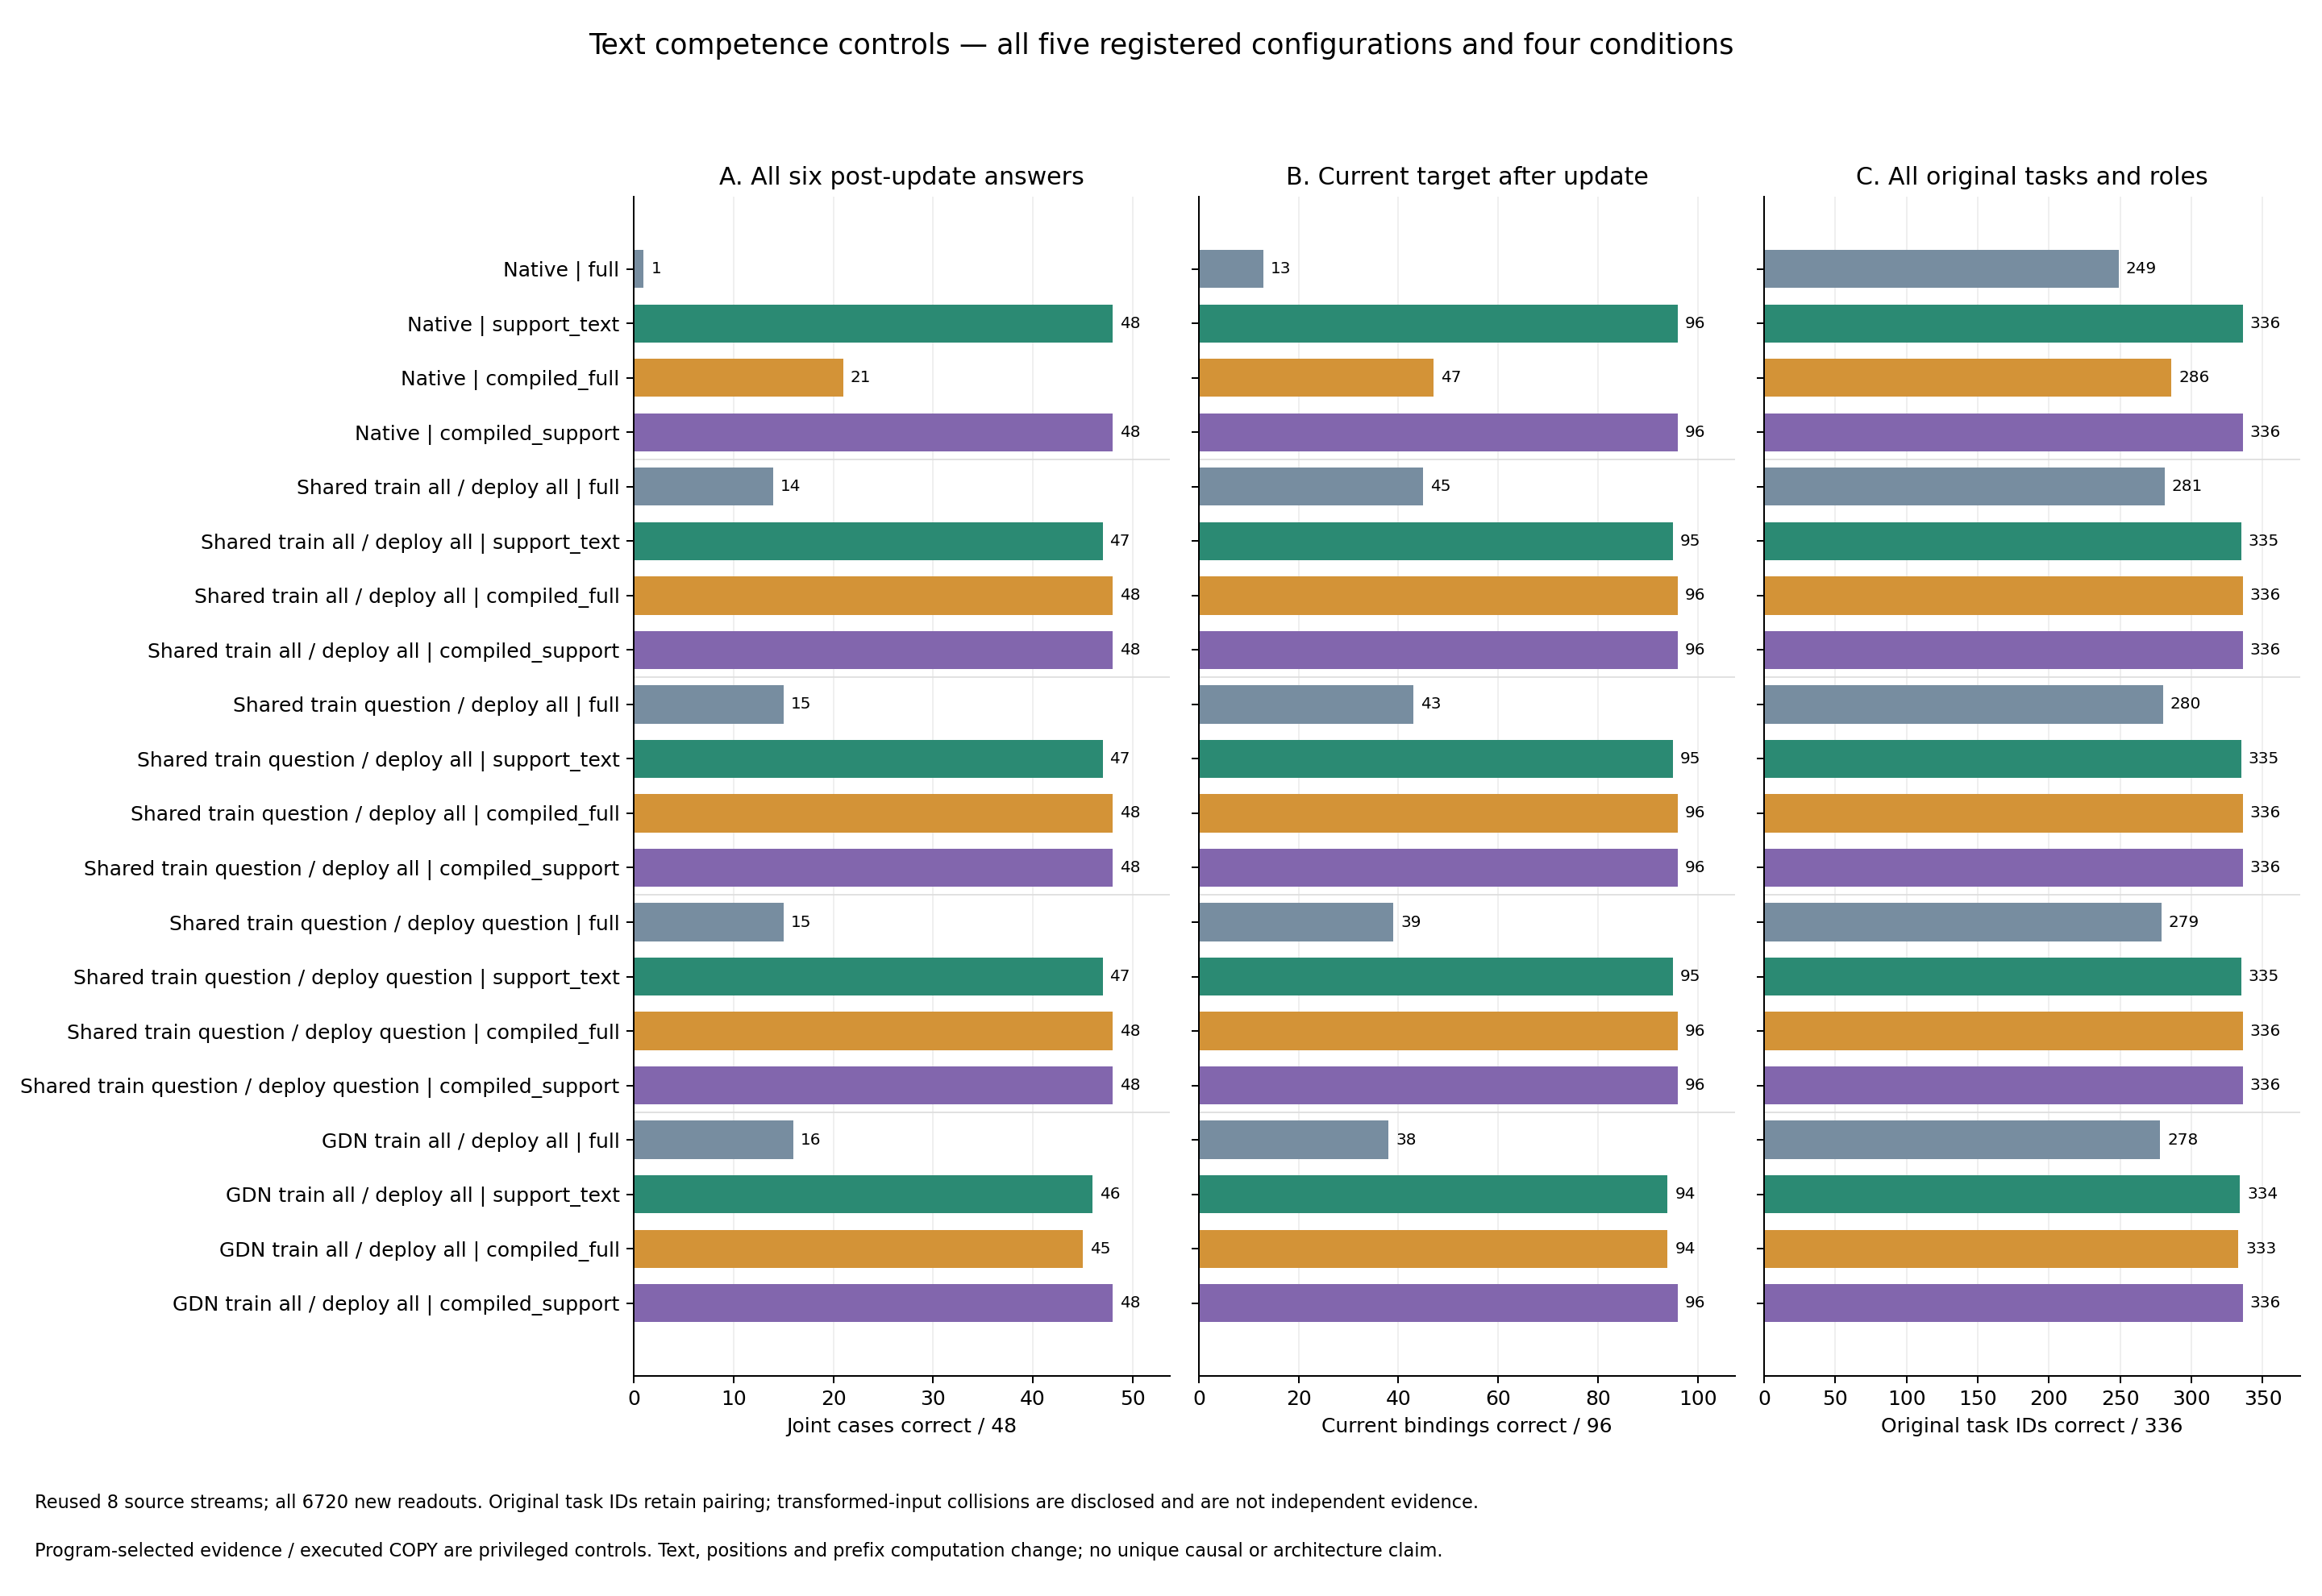

Source data for this figure (header and first rows):
model, regime, token_policy, physical_id, actual_prompt_sha256, roles, related_binding_count, answer, generated, greedy_exact, answer_nll, query_tokens
native, full, none, ae5e844908f434ab55af229e505b694e7ca3027d…, ae5e844908f434ab55af229e505b694e7ca3027d…, target_current, 3, 225, 225?, True, 0.008201, 26
native, full, none, 89fc6b12b113c65171b35ef31cb898b24c9a26ed…, 89fc6b12b113c65171b35ef31cb898b24c9a26ed…, protected_current, 3, 617, 617?, True, 0.1633, 26
native, full, none, 564360d358c21565c0c1c2fb28ae57dac61a7e01…, 564360d358c21565c0c1c2fb28ae57dac61a7e01…, target_initial, 3, 225, 225?, True, 0.002243, 26
native, full, none, d49c3d1362bdef3f4451016d1d958996d88cf150…, d49c3d1362bdef3f4451016d1d958996d88cf150…, target_current, 1, 596, 225?, False, 1.029, 26
native, full, none, 463f1d50f3e86e23563bb13addf11393089033ea…, 463f1d50f3e86e23563bb13addf11393089033ea…, protected_current, 1, 617, 617?, True, 0.3219, 26
native, full, none, 920a4181c481b514322626a3ad38ebaa59c840fc…, 920a4181c481b514322626a3ad38ebaa59c840fc…, target_initial, 1, 225, 225?, True, 0.05201, 26
native, full, none, 6b1372b4113b84f836ed34c50864bdddaac5fa12…, 6b1372b4113b84f836ed34c50864bdddaac5fa12…, target_current, 1, 447, 225?, False, 0.5107, 26
native, full, none, ed418abb22964bfb3f06913ba1554a7d7ad7b2c4…, ed418abb22964bfb3f06913ba1554a7d7ad7b2c4…, protected_current, 1, 617, 617?, True, 0.2675, 26
native, full, none, 0d3f35a2067eedfd40af121e1cc24709fd1dab35…, 0d3f35a2067eedfd40af121e1cc24709fd1dab35…, target_initial, 1, 225, 225?, True, 0.08153, 26
native, full, none, 1b26ef2c40ba7620343e692817bf18c290162f15…, 1b26ef2c40ba7620343e692817bf18c290162f15…, target_current, 3, 225, 225?, True, 0.01689, 27
native, full, none, 0378bb93af9ffa8883c1a357baec56e9d39cbab3…, 0378bb93af9ffa8883c1a357baec56e9d39cbab3…, protected_current, 3, 617, 617?, True, 0.1661, 27
native, full, none, b7c00265abd201573180bcf0480bf2071ab0b7f4…, b7c00265abd201573180bcf0480bf2071ab0b7f4…, target_initial, 3, 225, 225?, True, 0.007462, 27
native, full, none, 3867e44cd20cabf4066ed8c6f3a161b67c4287a4…, 3867e44cd20cabf4066ed8c6f3a161b67c4287a4…, target_current, 1, 596, 225?, False, 1.097, 27
native, full, none, 7d1fbeb54ef2fe57a4a7da1394a7cc9666d6ca21…, 7d1fbeb54ef2fe57a4a7da1394a7cc9666d6ca21…, protected_current, 1, 617, 617?, True, 0.4514, 27
native, full, none, 4c1fac4d1c68ee1b3f6e426a6b496ace4fc6ff18…, 4c1fac4d1c68ee1b3f6e426a6b496ace4fc6ff18…, target_initial, 1, 225, 225?, True, 0.05713, 27
native, full, none, 4602b8dcf81e58f85c81bbc52e29fec611d51a4f…, 4602b8dcf81e58f85c81bbc52e29fec611d51a4f…, target_current, 1, 447, 225?, False, 0.6637, 27
native, full, none, 57d8734255ab1cb6abd78879309177367ab3201c…, 57d8734255ab1cb6abd78879309177367ab3201c…, protected_current, 1, 617, 617?, True, 0.4517, 27
native, full, none, 02d915e85de8c6e4426ede0a2c195c350fcd288f…, 02d915e85de8c6e4426ede0a2c195c350fcd288f…, target_initial, 1, 225, 225?, True, 0.05758, 27
native, full, none, 63de0154c5a446ce0d048d7d5f88dcfbea12c14c…, 63de0154c5a446ce0d048d7d5f88dcfbea12c14c…, target_current, 1, 596, 123?, False, 1.335, 26
native, full, none, 5de5cb171d63d9a1dd2651ecd8254c3ad94f23c3…, 5de5cb171d63d9a1dd2651ecd8254c3ad94f23c3…, protected_current, 1, 617, 617?, True, 0.4391, 26
native, full, none, 89c742c8c686ba4eac28243f13a8bddc9423c713…, 89c742c8c686ba4eac28243f13a8bddc9423c713…, target_initial, 1, 225, 225?, True, 0.0805, 26
native, full, none, ab32ca4490933d101502966ac4c6c9dff17f4d30…, ab32ca4490933d101502966ac4c6c9dff17f4d30…, target_current, 1, 447, 225?, False, 0.8394, 26
native, full, none, ba89c4900f5065ac16357a14cad52bab2baddcff…, ba89c4900f5065ac16357a14cad52bab2baddcff…, protected_current, 1, 617, 617?, True, 0.2605, 26
native, full, none, 655d9675c7ad4c03d65b0dc61f421540aebc3ab0…, 655d9675c7ad4c03d65b0dc61f421540aebc3ab0…, target_initial, 1, 225, 225?, True, 0.052, 26
native, full, none, cea9b1e798508aee22772718961840949beb4a9f…, cea9b1e798508aee22772718961840949beb4a9f…, target_current, 1, 596, 225?, False, 1.34, 27
native, full, none, 60b02ecf5627c62b09e89441f2feec06497fde22…, 60b02ecf5627c62b09e89441f2feec06497fde22…, protected_current, 1, 617, 225?, False, 0.5574, 27
native, full, none, 4384bb080484a67dcec194c95a253e05f1b9fc8a…, 4384bb080484a67dcec194c95a253e05f1b9fc8a…, target_initial, 1, 225, 225?, True, 0.04644, 27
native, full, none, 5a48cc3be387d74886a5bc21ed47195896c60273…, 5a48cc3be387d74886a5bc21ed47195896c60273…, target_current, 1, 447, 225?, False, 0.8519, 27
native, full, none, 0738decc48297d03272cc816f679ef0eda519654…, 0738decc48297d03272cc816f679ef0eda519654…, protected_current, 1, 617, 617?, True, 0.5103, 27
native, full, none, 61bd68e329662e758ab5ae7e8a9a91f498d3841d…, 61bd68e329662e758ab5ae7e8a9a91f498d3841d…, target_initial, 1, 225, 225?, True, 0.03312, 27
native, full, none, 7cc7dd83c5df2ec713fb2b58e726456818821349…, 7cc7dd83c5df2ec713fb2b58e726456818821349…, target_current, 1, 596, 225?, False, 1.389, 26
native, full, none, 77b0ddad7133ba2d633fa6a8b42f5a6669650bb2…, 77b0ddad7133ba2d633fa6a8b42f5a6669650bb2…, protected_current, 1, 617, 617?, True, 0.4315, 26
native, full, none, fd2b55649dbf61ef4d69798cbfe7682267856872…, fd2b55649dbf61ef4d69798cbfe7682267856872…, target_initial, 1, 225, 225?, True, 0.02472, 26
native, full, none, 2cfa4e2c20704f31349d9ca43dbbbffd20670b50…, 2cfa4e2c20704f31349d9ca43dbbbffd20670b50…, target_current, 1, 447, 225?, False, 1.019, 26
native, full, none, 7692d9444763a92521856d364540f61b52d43357…, 7692d9444763a92521856d364540f61b52d43357…, protected_current, 1, 617, 617?, True, 0.3323, 26
native, full, none, 98c53a5500e9122010469ebd7f11598e931cc033…, 98c53a5500e9122010469ebd7f11598e931cc033…, target_initial, 1, 225, 225?, True, 0.01202, 26
native, full, none, b1657a32164eb0661e3e0489fde7d8e22b446f3d…, b1657a32164eb0661e3e0489fde7d8e22b446f3d…, target_current, 1, 596, 225?, False, 1.244, 27
native, full, none, 39d9e1f614c2d4e99a03dc3b0f27c193f313a827…, 39d9e1f614c2d4e99a03dc3b0f27c193f313a827…, protected_current, 1, 617, 225?, False, 0.611, 27
native, full, none, 3a9cc5e611c63af745a397fdd2ff2af7d8e947ec…, 3a9cc5e611c63af745a397fdd2ff2af7d8e947ec…, target_initial, 1, 225, 225?, True, 0.02058, 27
native, full, none, 130e9267fc16e39281319653f43a8d894072f768…, 130e9267fc16e39281319653f43a8d894072f768…, target_current, 1, 447, 225?, False, 1.005, 27
native, full, none, fa1b36be1c49f6deb4efb5be8ef0b1a0323aeba5…, fa1b36be1c49f6deb4efb5be8ef0b1a0323aeba5…, protected_current, 1, 617, 225?, False, 0.5153, 27
native, full, none, a521dd82802c8cfd4b8ffcedaf14ec66ad8aadaf…, a521dd82802c8cfd4b8ffcedaf14ec66ad8aadaf…, target_initial, 1, 225, 225?, True, 0.01293, 27
native, full, none, e0ac87f35b56e334e65af0c4522e280c6cb0a3dd…, e0ac87f35b56e334e65af0c4522e280c6cb0a3dd…, target_current, 3, 714, 714?, True, 0.01916, 26
native, full, none, 14e9ee8f8de4cf0d6eac42e300b44b2f8211c409…, 14e9ee8f8de4cf0d6eac42e300b44b2f8211c409…, protected_current, 3, 318, 318?, True, 0.08507, 26
native, full, none, cca0573efb397cc4663c2c1486f4296d2e2728cd…, cca0573efb397cc4663c2c1486f4296d2e2728cd…, target_initial, 3, 714, 714?, True, 0.05492, 26
native, full, none, 5cc9a601ff1d420968be1a9960bdae26ca538795…, 5cc9a601ff1d420968be1a9960bdae26ca538795…, target_current, 1, 251, 259?, False, 0.7213, 26
native, full, none, 1b58bce2d1a38b9e504e3004906cd0f4831782d4…, 1b58bce2d1a38b9e504e3004906cd0f4831782d4…, protected_current, 1, 318, 318?, True, 0.1773, 26
native, full, none, d57b3ee47f65e41817a2bb6a77dd9234d37b8781…, d57b3ee47f65e41817a2bb6a77dd9234d37b8781…, target_initial, 1, 714, 714?, True, 0.2093, 26
native, full, none, a89c5e978510b7980c6f217fc92151b6f7d5ce84…, a89c5e978510b7980c6f217fc92151b6f7d5ce84…, target_current, 1, 259, 259?, True, 0.2113, 26
native, full, none, c284cd87902689b06905b78ff6c152a0ae12611f…, c284cd87902689b06905b78ff6c152a0ae12611f…, protected_current, 1, 318, 318?, True, 0.1643, 26
native, full, none, 223fbdd69c15dc409d749dc84c1c9075ad23ec29…, 223fbdd69c15dc409d749dc84c1c9075ad23ec29…, target_initial, 1, 714, 714?, True, 0.2288, 26
native, full, none, bc9d535bd68921e0f5dc010d5547b3dbb6050998…, bc9d535bd68921e0f5dc010d5547b3dbb6050998…, target_current, 3, 714, 714?, True, 0.03584, 27
native, full, none, 21c0a4be6eee5e7de8a2025212e75b90a8aff58a…, 21c0a4be6eee5e7de8a2025212e75b90a8aff58a…, protected_current, 3, 318, 318?, True, 0.2274, 27
native, full, none, 6ff47b185d660576698185e998518de7ede09484…, 6ff47b185d660576698185e998518de7ede09484…, target_initial, 3, 714, 714?, True, 0.02121, 27
native, full, none, f63a76d9ab24cc4a035dd68667c3835518951cb8…, f63a76d9ab24cc4a035dd68667c3835518951cb8…, target_current, 1, 251, 259?, False, 0.9848, 27
native, full, none, a64a088977c1115d2da5d1de0d990391a9bcb3b0…, a64a088977c1115d2da5d1de0d990391a9bcb3b0…, protected_current, 1, 318, 318?, True, 0.3761, 27
native, full, none, 13dd7185d58a0ed6d10245c093febb5bf425981c…, 13dd7185d58a0ed6d10245c093febb5bf425981c…, target_initial, 1, 714, 714?, True, 0.2033, 27
native, full, none, 948dcf7a9eeea9be4450380f424a71714a69fc5d…, 948dcf7a9eeea9be4450380f424a71714a69fc5d…, target_current, 1, 259, 259?, True, 0.2659, 27
native, full, none, 8b6f8f64b66cd846ca1f1d62144799448b798349…, 8b6f8f64b66cd846ca1f1d62144799448b798349…, protected_current, 1, 318, 318?, True, 0.358, 27
native, full, none, 52da7ae967406d1f3d06c05dad16958b3cfd1f08…, 52da7ae967406d1f3d06c05dad16958b3cfd1f08…, target_initial, 1, 714, 714?, True, 0.1727, 27
... 6,660 more rows
